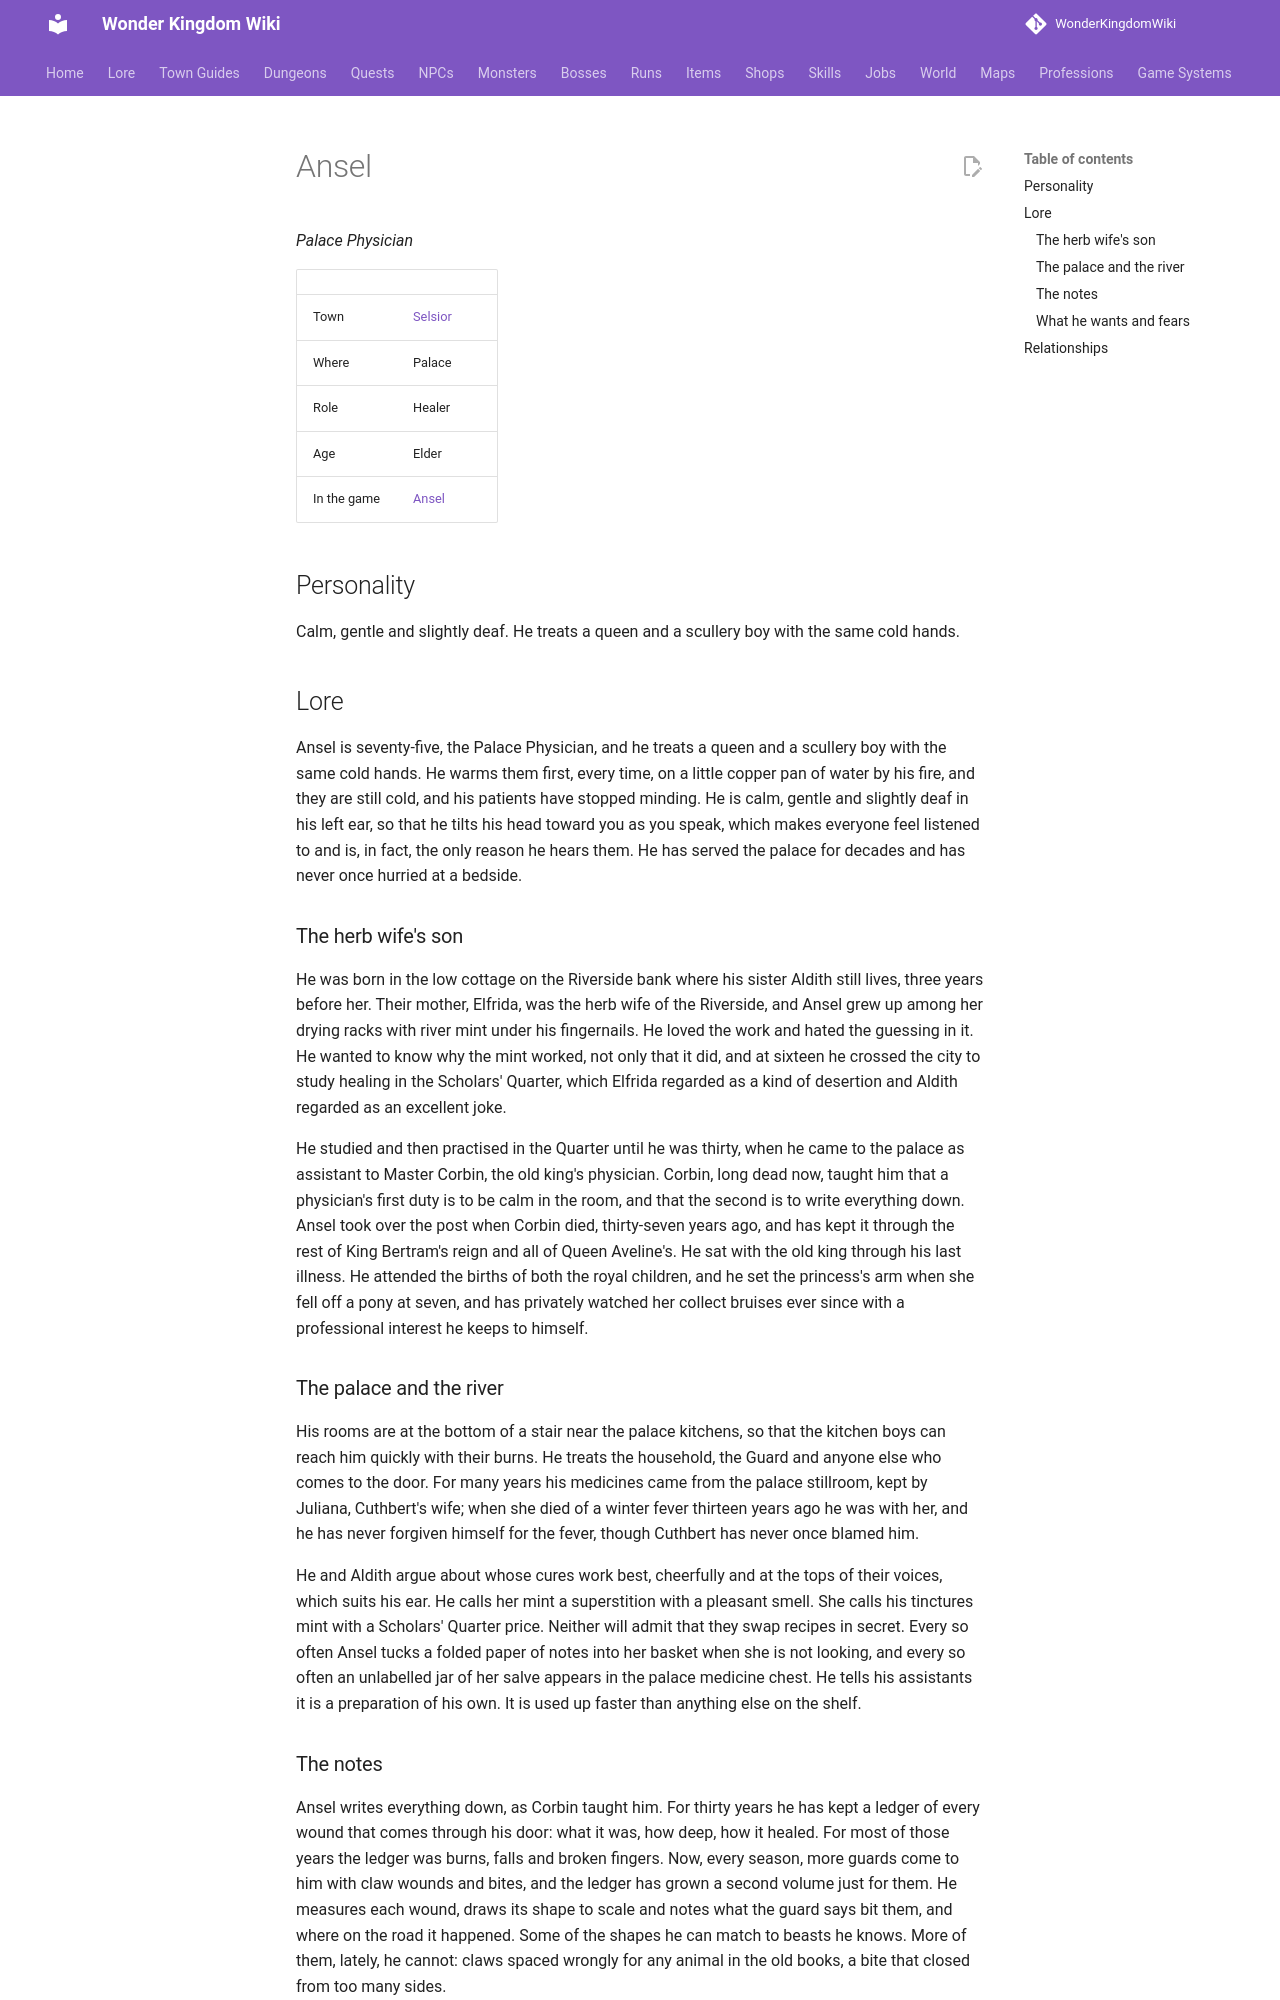

repository: alonohana627/WonderKingdomWiki · page: lore/people/selsior/ansel/index.html · generator: mkdocs

<!-- Generated by tools/people.py from data/people/. Do not edit: changes are overwritten. -->

# Ansel

*Palace Physician*

|  |  |
|---|---|
| Town | [Selsior](../../towns/selsior.md) |
| Where | Palace |
| Role | Healer |
| Age | Elder |
| In the game | [Ansel](../../../npcs/ansel.md) |

## Personality

Calm, gentle and slightly deaf. He treats a queen and a scullery boy with the same cold hands.

## Lore

Ansel is seventy-five, the Palace Physician, and he treats a queen and a scullery boy with the same cold hands. He warms them first, every time, on a little copper pan of water by his fire, and they are still cold, and his patients have stopped minding. He is calm, gentle and slightly deaf in his left ear, so that he tilts his head toward you as you speak, which makes everyone feel listened to and is, in fact, the only reason he hears them. He has served the palace for decades and has never once hurried at a bedside.

### The herb wife's son

He was born in the low cottage on the Riverside bank where his sister Aldith still lives, three years before her. Their mother, Elfrida, was the herb wife of the Riverside, and Ansel grew up among her drying racks with river mint under his fingernails. He loved the work and hated the guessing in it. He wanted to know why the mint worked, not only that it did, and at sixteen he crossed the city to study healing in the Scholars' Quarter, which Elfrida regarded as a kind of desertion and Aldith regarded as an excellent joke.

He studied and then practised in the Quarter until he was thirty, when he came to the palace as assistant to Master Corbin, the old king's physician. Corbin, long dead now, taught him that a physician's first duty is to be calm in the room, and that the second is to write everything down. Ansel took over the post when Corbin died, thirty-seven years ago, and has kept it through the rest of King Bertram's reign and all of Queen Aveline's. He sat with the old king through his last illness. He attended the births of both the royal children, and he set the princess's arm when she fell off a pony at seven, and has privately watched her collect bruises ever since with a professional interest he keeps to himself.

### The palace and the river

His rooms are at the bottom of a stair near the palace kitchens, so that the kitchen boys can reach him quickly with their burns. He treats the household, the Guard and anyone else who comes to the door. For many years his medicines came from the palace stillroom, kept by Juliana, Cuthbert's wife; when she died of a winter fever thirteen years ago he was with her, and he has never forgiven himself for the fever, though Cuthbert has never once blamed him.

He and Aldith argue about whose cures work best, cheerfully and at the tops of their voices, which suits his ear. He calls her mint a superstition with a pleasant smell. She calls his tinctures mint with a Scholars' Quarter price. Neither will admit that they swap recipes in secret. Every so often Ansel tucks a folded paper of notes into her basket when she is not looking, and every so often an unlabelled jar of her salve appears in the palace medicine chest. He tells his assistants it is a preparation of his own. It is used up faster than anything else on the shelf.
